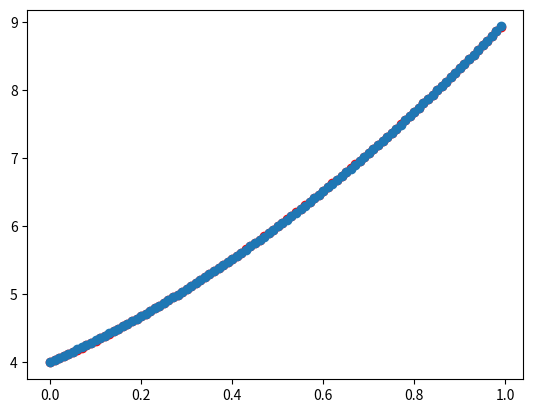

Recreate this plot in Python.
import matplotlib.pyplot as pyplot
import math
import sys

# 生成数据
# X = [0.01 * x for x in range(100)]
# Y = [2*x**2 + 3*x + 4 for x in X]
# print(X)
# print(Y)
# pyplot.scatter(X, Y, color='red')
# pyplot.show()
# input()

# 看作这是一百个样本
X = [0.0, 0.01, 0.02, 0.03, 0.04, 0.05, 0.06, 0.07, 0.08, 0.09, 0.1, 0.11, 0.12, 0.13, 0.14, 0.15, 0.16, 0.17, 0.18,
     0.19, 0.2, 0.21, 0.22, 0.23, 0.24, 0.25, 0.26, 0.27, 0.28, 0.29, 0.3, 0.31, 0.32, 0.33, 0.34, 0.35000000000000003,
     0.36, 0.37, 0.38, 0.39, 0.4, 0.41000000000000003, 0.42, 0.43, 0.44, 0.45, 0.46, 0.47000000000000003, 0.48, 0.49,
     0.5, 0.51, 0.52, 0.53, 0.54, 0.55, 0.56, 0.5700000000000001, 0.58, 0.59, 0.6, 0.61, 0.62, 0.63, 0.64, 0.65, 0.66,
     0.67, 0.68, 0.6900000000000001, 0.7000000000000001, 0.71, 0.72, 0.73, 0.74, 0.75, 0.76, 0.77, 0.78, 0.79, 0.8,
     0.81, 0.8200000000000001, 0.8300000000000001, 0.84, 0.85,
     0.86, 0.87, 0.88, 0.89, 0.9, 0.91, 0.92, 0.93, 0.9400000000000001, 0.9500000000000001, 0.96, 0.97, 0.98, 0.99]

Y = [4.0, 4.0302, 4.0608, 4.0918, 4.1232, 4.155, 4.1872, 4.2198, 4.2528, 4.2862, 4.32, 4.3542, 4.3888, 4.4238, 4.4592,
     4.495, 4.5312, 4.5678, 4.6048, 4.6422, 4.68, 4.7181999999999995, 4.7568, 4.7958, 4.8352, 4.875, 4.9152000000000005,
     4.9558, 4.9968, 5.0382, 5.08, 5.122199999999999, 5.1648, 5.2078, 5.2512, 5.295, 5.3392, 5.3838, 5.4288, 5.4742,
     5.5200000000000005, 5.5662, 5.6128, 5.6598, 5.7072, 5.755, 5.8032, 5.851800000000001, 5.9008, 5.9502, 6.0, 6.0502,
     6.1008, 6.1518, 6.203200000000001, 6.255000000000001, 6.3072, 6.3598, 6.4128, 6.4662, 6.52, 6.5742, 6.6288, 6.6838,
     6.7392, 6.795, 6.8512, 6.9078, 6.9648, 7.022200000000001, 7.08, 7.138199999999999, 7.1968, 7.2558, 7.3152, 7.375,
     7.4352, 7.4958, 7.5568, 7.6182, 7.680000000000001, 7.7422, 7.8048, 7.867800000000001, 7.9312, 7.994999999999999,
     8.0592, 8.1238, 8.1888, 8.2542, 8.32, 8.3862, 8.4528, 8.5198, 8.587200000000001, 8.655000000000001, 8.7232, 8.7918,
     8.8608, 8.9302]

# 假设模型结构
def func(x):
    y_pred = w1 * x ** 2 + w2 * x + w3
    return y_pred

# 权重随机初始化
w1, w2, w3 = 1, 0, -1

# 拟定一个损失函数 均方差损失函数
def loss(y_pred, y_true):
    # y_pred = w1 * x ** 2 + w2 * x + w3
    return (y_pred - y_true) ** 2

# 学习率设置
lr = 0.1

# batch size 一次处理的样本数量
batch_size = 20

# 训练过程
for epoch in range(1000):
    epoch_loss = 0  # 损失值
    grad_w1 = 0 # w1的梯度
    grad_w2 = 0 # w2的梯度
    grad_w3 = 0 # w3的梯度
    counter = 0 # 计数
    # 在 Python 中， zip()是一个内置函数，它用于将多个可迭代对象(如列表、元组等)中对应的元素打包成一个个元组，
    # 然后返回一个由这些元组组成的可迭代对象(通常是一个 zip 对象)。
    for x, y_true in zip(X, Y):
        y_pred = func(x)
        epoch_loss += loss(y_pred, y_true)
        counter += 1
        # 梯度计算，对损失函数求导，链式法则
        # y_pred = w1 * x ** 2 + w2 * x + w3
        # loss(y_pred, y_true) = (y_pred - y_true) ** 2
        grad_w1 += 2 * (y_pred - y_true) * x ** 2
        grad_w2 += 2 * (y_pred - y_true) * x
        grad_w3 += 2 * (y_pred - y_true)
        if counter == batch_size:
            # 权重更新 新的权重 ＝ 旧的权重 - 学习率 × 批次训练梯度和 / 每一批次的训练大小
            w1 = w1 - lr * grad_w1 / batch_size  # sgd
            w2 = w2 - lr * grad_w2 / batch_size
            w3 = w3 - lr * grad_w3 / batch_size
            counter = 0
            grad_w1 = 0
            grad_w2 = 0
            grad_w3 = 0
    # 每一轮批次训练后的损失值的平均值
    epoch_loss /= len(X)
    print("第%d轮， loss %f" % (epoch, epoch_loss))
    # 当损失函数低于某一特定数时，训练就可以停止
    if epoch_loss < 0.00001:
        break

print(f"训练后权重:w1:{w1} w2:{w2} w3:{w3}")

# 使用训练后模型输出预测值
Yp = [func(i) for i in X]

# 预测值与真实值比对数据分布，可视化表示
pyplot.scatter(X, Y, color="red")
pyplot.scatter(X, Yp)
pyplot.show()


